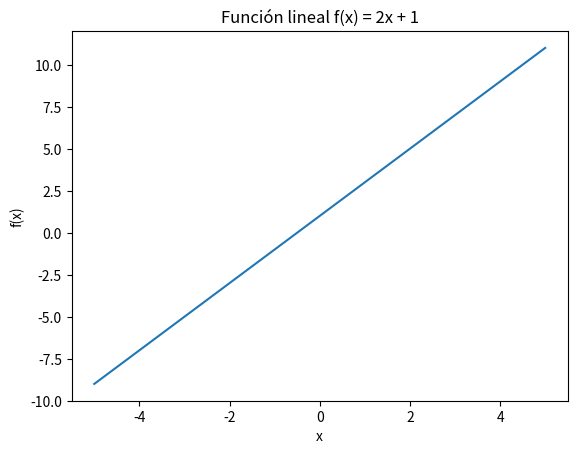
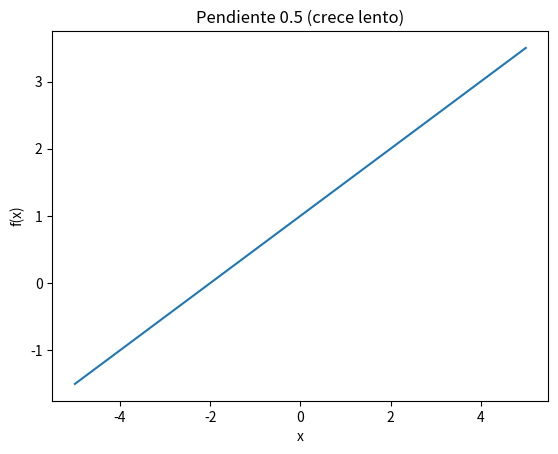
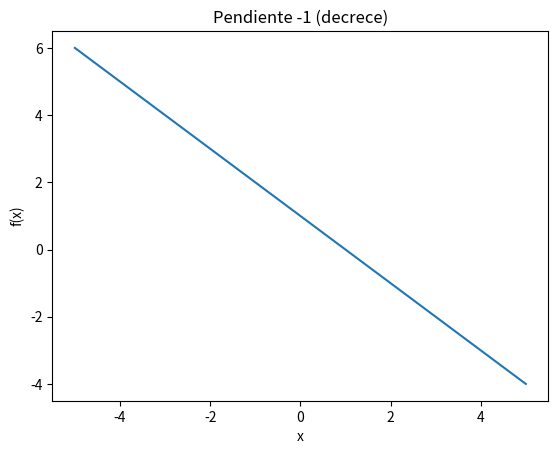
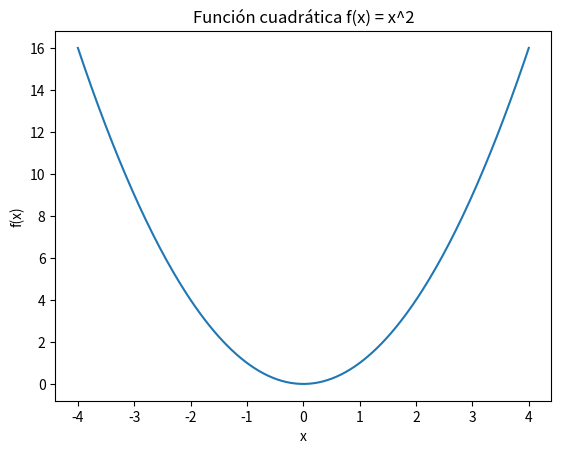
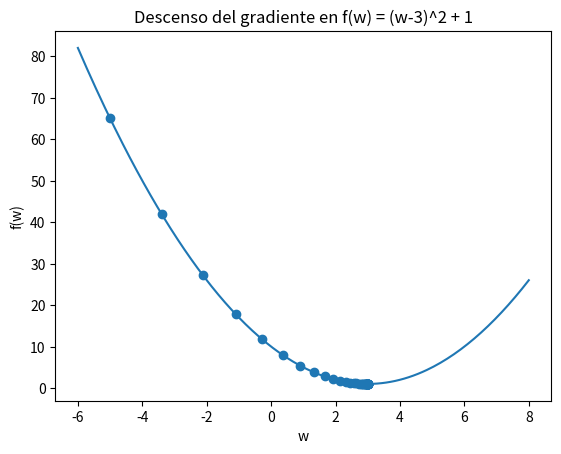
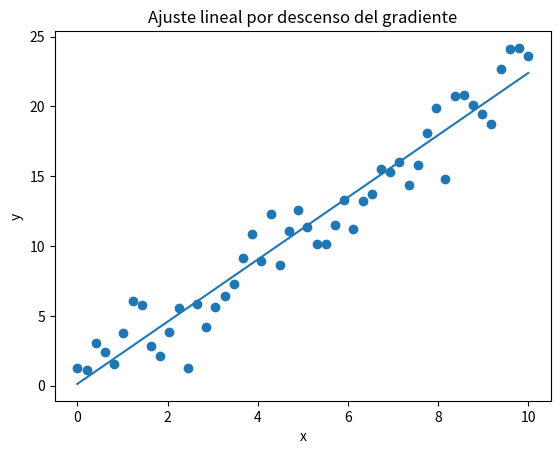

Recreate these plots in Python, in order.

import numpy as np
import matplotlib.pyplot as plt

def f_lineal(x):
    return 2*x + 1

xs = np.linspace(-5, 5, 100)
ys = f_lineal(xs)

plt.figure()
plt.plot(xs, ys)
plt.title("Función lineal f(x) = 2x + 1")
plt.xlabel("x"); plt.ylabel("f(x)")
plt.show()



import numpy as np
import matplotlib.pyplot as plt

def f_lineal_pos(x):
    return 0.5 * x + 1  # pendiente suave, positiva

def f_lineal_neg(x):
    return -1 * x + 1   # pendiente negativa

xs = np.linspace(-5, 5, 100)

plt.figure()
plt.plot(xs, f_lineal_pos(xs))
plt.title("Pendiente 0.5 (crece lento)")
plt.xlabel("x"); plt.ylabel("f(x)")
plt.show()

plt.figure()
plt.plot(xs, f_lineal_neg(xs))
plt.title("Pendiente -1 (decrece)")
plt.xlabel("x"); plt.ylabel("f(x)")
plt.show()



def f_quad(x):
    return x**2

xs = np.linspace(-4, 4, 200)
ys = f_quad(xs)

plt.figure()
plt.plot(xs, ys)
plt.title("Función cuadrática f(x) = x^2")
plt.xlabel("x"); plt.ylabel("f(x)")
plt.show()



# Podemos comprobar numéricamente la pendiente alrededor de 0
def approx_derivative(f, x, h=1e-3):
    return (f(x + h) - f(x - h)) / (2*h)

for point in [-2, -1, 0, 1, 2]:
    print(f"Derivada aproximada en x={point}: {approx_derivative(f_quad, point):.3f}")



def f(w):
    return (w - 3)**2 + 1

def df(w):
    return 2*(w - 3)

w0 = -5.0
lr = 0.1
hist = []
w = w0
for i in range(40):
    hist.append(w)
    w = w - lr * df(w)

print("Valor aproximado de w en el mínimo:", w)

ws_plot = np.linspace(-6, 8, 200)
fs_plot = f(ws_plot)

plt.figure()
plt.plot(ws_plot, fs_plot)
plt.scatter(hist, [f(v) for v in hist])
plt.title("Descenso del gradiente en f(w) = (w-3)^2 + 1")
plt.xlabel("w"); plt.ylabel("f(w)")
plt.show()



def run_gd(lr, steps=20):
    def f(w):
        return (w - 3)**2 + 1
    def df(w):
        return 2*(w - 3)
    w = -5.0
    for i in range(steps):
        w = w - lr * df(w)
    return w, f(w)

for lr in [0.01, 0.1, 0.5, 1.5]:
    w_final, f_final = run_gd(lr, steps=40)
    print(f"lr={lr}: w_final={w_final:.3f}, f(w_final)={f_final:.3f}")



rng = np.random.default_rng(0)
x = np.linspace(0, 10, 50)
true_a, true_b = 2.0, 1.0
y = true_a * x + true_b + rng.normal(0, 2.0, size=x.size)

def mse(a, b):
    y_hat = a*x + b
    return np.mean((y - y_hat)**2)

def grad_mse(a, b):
    y_hat = a*x + b
    da = (-2/len(x)) * np.sum(x * (y - y_hat))
    db = (-2/len(x)) * np.sum(     (y - y_hat))
    return da, db

a, b = -1.0, 5.0
lr = 0.01
for _ in range(1000):
    da, db = grad_mse(a, b)
    a -= lr * da
    b -= lr * db

print(f"Valores encontrados: a≈{a:.3f}, b≈{b:.3f}")
print(f"Valores verdaderos: a={true_a}, b={true_b}")
print("MSE final:", mse(a, b))

plt.figure()
plt.scatter(x, y)
plt.plot(x, a*x + b)
plt.title("Ajuste lineal por descenso del gradiente")
plt.xlabel("x"); plt.ylabel("y")
plt.show()



# Probamos distinto punto inicial y menos iteraciones

a, b = 0.0, 0.0
lr = 0.01
steps = 200
for _ in range(steps):
    da, db = grad_mse(a, b)
    a -= lr * da
    b -= lr * db

print(f"Tras {steps} pasos: a≈{a:.3f}, b≈{b:.3f}, MSE≈{mse(a,b):.3f}")
